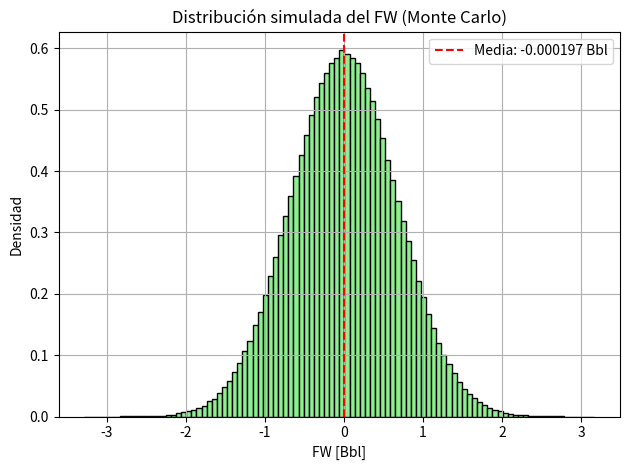

Write Python code to recreate this figure.
import numpy as np
from scipy.stats import norm
import matplotlib.pyplot as plt

def simulacion_fw(n_sim=1000000):
    # Valor nominal
    FW = 0.0  # Bbl
    nivel_mm = 2383

    # --- Fuentes de incertidumbre y coeficientes de sensibilidad ---
    # 1. Calibración de la cinta (NORMAL)
    u1 = 0.33 / 2.01
    s1 = 0.2

    # 2. Resolución de la cinta (RECTANGULAR)
    u2 = 1 / np.sqrt(3)
    s2 = 0.2

    # 3. Apreciación del observador (RECTANGULAR)
    u3 = 1 / np.sqrt(3)
    s3 = 0.2

    # 4. Repetibilidad (NORMAL, ajustada con desviación de 3 datos)
    u4 = (0.577 / np.sqrt(3)) * 10  # ≈ 3.333
    s4 = 0.2

    # 5. Efecto de la temperatura (RECTANGULAR)
    alfa = 0.0000062  # coef. de expansión térmica
    deltaT = 91.40 - 68.99
    u5 = (alfa * deltaT * nivel_mm) / np.sqrt(3)  # ≈ 3.3110 mm
    s5 = 0.2

    # 6. Movimiento del plato (RECTANGULAR)
    u6 = 0 / np.sqrt(3)
    s6 = 0.2

    # 7. Calibración de la tabla de aforo (NORMAL)
    u7 = 0 / 2  # ya que FW = 0
    s7 = 1.0

    # 8. Resolución de la tabla de aforo (RECTANGULAR)
    u8 = 0 / np.sqrt(3)  # ya que FW = 0
    s8 = 1.0

    # --- Simulaciones Monte Carlo para cada fuente ---
    e1 = np.random.normal(0, u1, n_sim)
    e2 = np.random.uniform(-u2, u2, n_sim)
    e3 = np.random.uniform(-u3, u3, n_sim)
    e4 = np.random.normal(0, u4, n_sim)
    e5 = np.random.uniform(-u5, u5, n_sim)
    e6 = np.random.uniform(-u6, u6, n_sim)
    e7 = np.random.normal(0, u7, n_sim)
    e8 = np.random.uniform(-u8, u8, n_sim)

    # --- Aplicar coeficientes de sensibilidad ---
    error_nivel = (
        s1 * e1 +
        s2 * e2 +
        s3 * e3 +
        s4 * e4 +
        s5 * e5 +
        s6 * e6
    )
    error_tabla = s7 * e7 + s8 * e8

    # --- Suma total de errores en volumen ---
    fw_simulado = FW + error_nivel + error_tabla

    # --- Estadísticos ---
    media = np.mean(fw_simulado)
    uc = np.std(fw_simulado, ddof=1)
    intervalo_95 = norm.interval(0.95, loc=media, scale=uc)
    k = (intervalo_95[1] - intervalo_95[0]) / (2 * uc)
    u_exp_mc = uc * k

    print("🔷 Simulación Monte Carlo para FW")
    print(f"🔹 Incertidumbre típica combinada (uc): {uc:.6f} Bbl")
    print(f"🔹 Incertidumbre expandida (U = uc · k): {u_exp_mc:.6f} Bbl")
    print(f"🔹 Factor de cobertura efectivo (k): {k:.6f}")
    return fw_simulado, u_exp_mc, k


def graficar_histograma(fw_simulado):
    plt.hist(fw_simulado, bins=100, density=True, color="lightgreen", edgecolor="black")
    plt.title("Distribución simulada del FW (Monte Carlo)")
    plt.xlabel("FW [Bbl]")
    plt.ylabel("Densidad")
    plt.grid(True)
    plt.axvline(np.mean(fw_simulado), color="red", linestyle="--", label=f"Media: {np.mean(fw_simulado):.6f} Bbl")
    plt.legend()
    plt.tight_layout()
    plt.show()

# Ejecutar simulación y graficar solo si se corre directamente
if __name__ == "__main__":
    fw_simulado, u_exp_mc, k = simulacion_fw()
    graficar_histograma(fw_simulado)